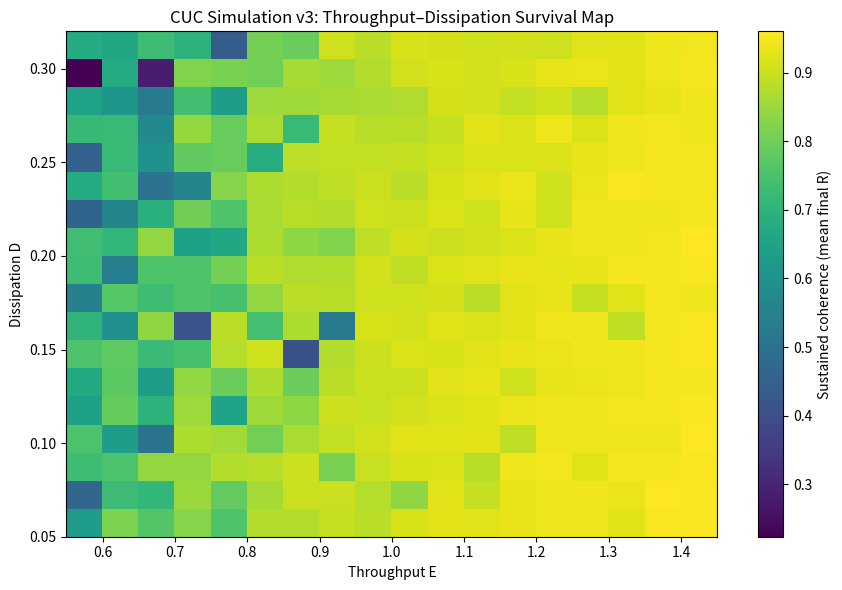
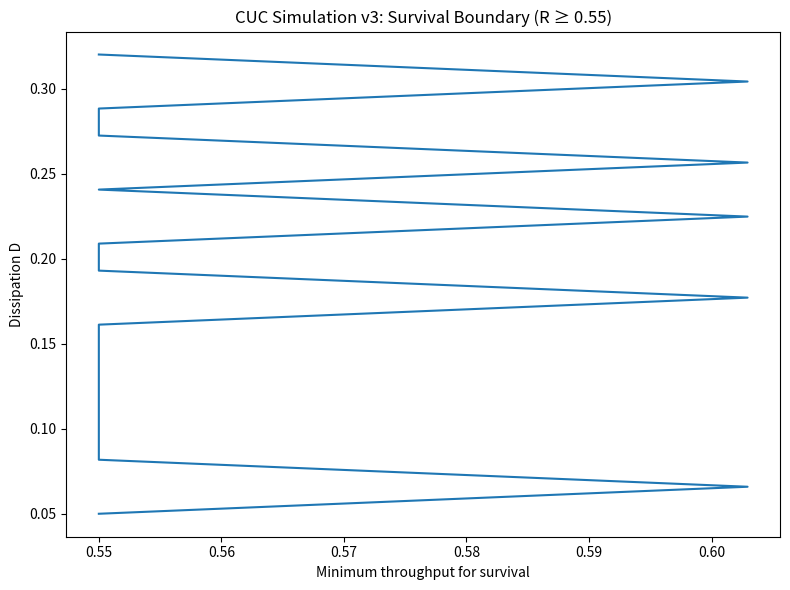

Python code for these plots, in order:
"""
CUC Simulation v3
Figures 1C–1D — Throughput–Dissipation Survival

Maps sustained coherence across energy throughput (E)
and dissipation (D), and extracts survival boundary.
"""

import numpy as np
import matplotlib.pyplot as plt

np.random.seed(21)

N = 48
T = 220
dt = 0.06

omega = np.random.normal(0.0, 0.6, size=N)

group = np.zeros(N, dtype=int)
group[N // 2:] = 1
mask0 = group == 0
mask1 = group == 1

adj = np.zeros((N, N), dtype=float)
for i in range(N):
    for j in range(N):
        if i == j:
            continue
        adj[i, j] = 1.0 if group[i] == group[j] else 0.18

row_sums = adj.sum(axis=1)

def order_parameter(theta):
    return np.abs(np.exp(1j * theta).mean())

def simulate_once(K=1.35, boundary_strength=0.45, throughput=1.0, dissipation=0.15):
    theta = np.random.uniform(-np.pi, np.pi, size=N)
    R_hist = np.zeros(T)

    for t in range(T):
        mean0 = np.angle(np.exp(1j * theta[mask0]).mean())
        mean1 = np.angle(np.exp(1j * theta[mask1]).mean())

        phase_diff = theta[None, :] - theta[:, None]
        coupling_term = (adj * np.sin(phase_diff)).sum(axis=1) / row_sums

        target = np.where(group == 0, mean0, mean1)
        dtheta = (
            omega
            + throughput * K * coupling_term
            + boundary_strength * np.sin(target - theta)
        )

        noise = np.random.normal(0.0, np.sqrt(dt) * dissipation, size=N)
        theta = theta + dt * dtheta + noise
        theta = (theta + np.pi) % (2 * np.pi) - np.pi
        R_hist[t] = order_parameter(theta)

    return R_hist[int(0.7 * T):].mean()

K_fixed = 1.35
B_fixed = 0.45

throughput_values = np.linspace(0.55, 1.45, 18)
dissipation_values = np.linspace(0.05, 0.32, 18)

phase_map = np.zeros((len(dissipation_values), len(throughput_values)))

for di, D in enumerate(dissipation_values):
    for ti, E in enumerate(throughput_values):
        vals = [
            simulate_once(
                K=K_fixed,
                boundary_strength=B_fixed,
                throughput=E,
                dissipation=D
            )
            for _ in range(2)
        ]
        phase_map[di, ti] = np.mean(vals)

threshold = 0.55
boundary_E = np.full(len(dissipation_values), np.nan)
for di in range(len(dissipation_values)):
    row = phase_map[di]
    idx = np.where(row >= threshold)[0]
    if len(idx) > 0:
        boundary_E[di] = throughput_values[idx[0]]

plt.figure(figsize=(9, 6))
im = plt.imshow(
    phase_map,
    origin='lower',
    aspect='auto',
    extent=[
        throughput_values.min(), throughput_values.max(),
        dissipation_values.min(), dissipation_values.max()
    ],
)
plt.colorbar(im, label='Sustained coherence (mean final R)')
plt.xlabel('Throughput E')
plt.ylabel('Dissipation D')
plt.title('CUC Simulation v3: Throughput–Dissipation Survival Map')
plt.tight_layout()
plt.show()

plt.figure(figsize=(8, 6))
plt.plot(boundary_E, dissipation_values)
plt.xlabel('Minimum throughput for survival')
plt.ylabel('Dissipation D')
plt.title(f'CUC Simulation v3: Survival Boundary (R ≥ {threshold:.2f})')
plt.tight_layout()
plt.savefig("figure_1C_throughput_map.png", dpi=300)
plt.show()
